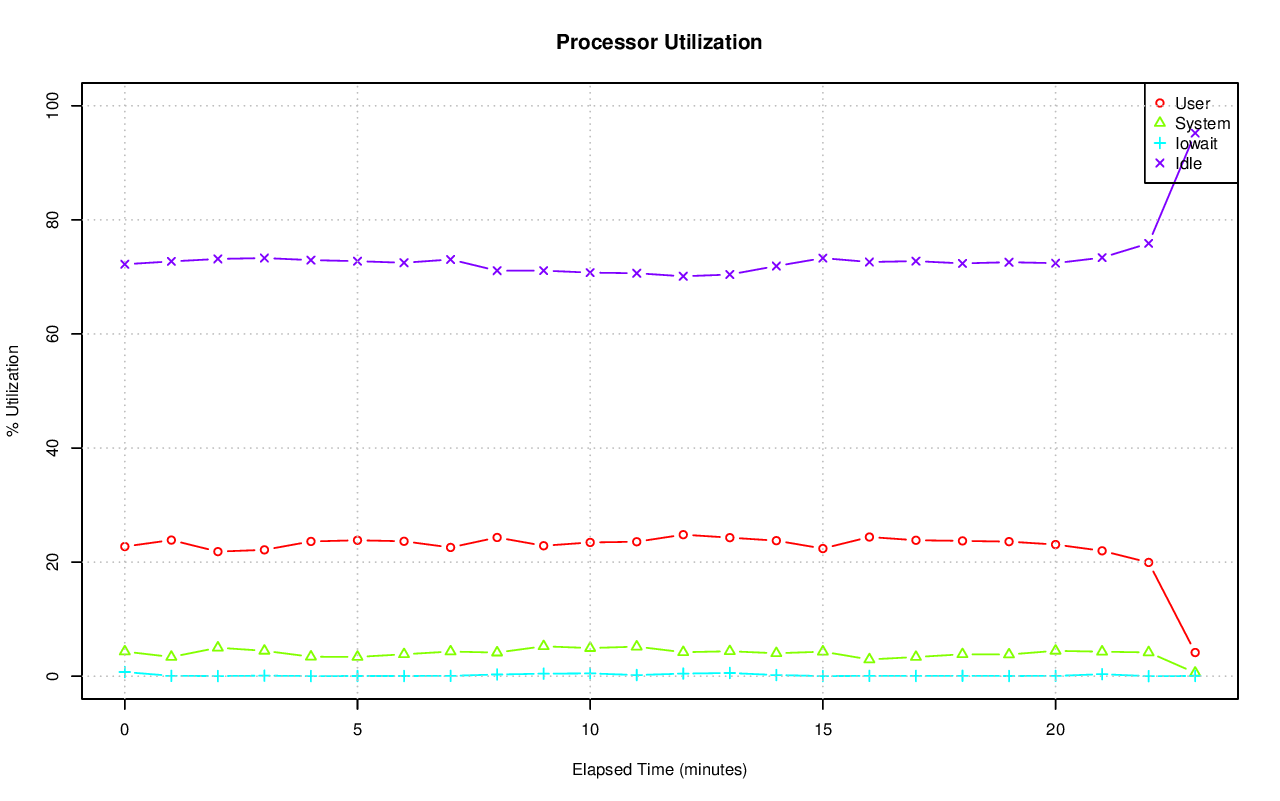

The table this chart was drawn from, first rows:
# hostname; interval; timestamp; CPU; %user; %nice; %system; %iowait; %steal; %idle
axle; 60; 1415235148; -1; 22.73; 0.00; 4.32; 0.73; 0.00; 72.22
axle; 60; 1415235148; 0; 61.21; 0.00; 8.36; 3.59; 0.00; 26.84
axle; 60; 1415235148; 1; 48.67; 0.00; 9.13; 1.46; 0.00; 40.74
axle; 60; 1415235148; 2; 43.31; 0.00; 10.13; 0.03; 0.00; 46.53
axle; 60; 1415235148; 3; 43.26; 0.00; 9.49; 0.08; 0.00; 47.17
axle; 60; 1415235148; 4; 38.43; 0.00; 9.42; 0.12; 0.00; 52.02
axle; 60; 1415235148; 5; 44.83; 0.00; 8.81; 1.15; 0.00; 45.22
axle; 60; 1415235148; 6; 36.19; 0.00; 8.13; 0.05; 0.00; 55.63
axle; 60; 1415235148; 7; 35.05; 0.00; 8.38; 0.03; 0.00; 56.53
axle; 60; 1415235148; 8; 37.88; 0.00; 3.53; 3.30; 0.00; 55.28
axle; 60; 1415235148; 9; 16.69; 0.00; 4.31; 0.02; 0.00; 78.99
axle; 60; 1415235148; 10; 13.79; 0.00; 4.10; 0.02; 0.00; 82.10
axle; 60; 1415235148; 11; 17.99; 0.00; 3.65; 3.28; 0.00; 75.09
axle; 60; 1415235148; 12; 19.25; 0.00; 3.24; 0.18; 0.00; 77.32
axle; 60; 1415235148; 13; 17.42; 0.00; 3.31; 0.00; 0.00; 79.26
axle; 60; 1415235148; 14; 14.79; 0.00; 2.73; 1.81; 0.00; 80.67
axle; 60; 1415235148; 15; 18.66; 0.00; 4.05; 0.00; 0.00; 77.29
axle; 60; 1415235148; 16; 44.39; 0.00; 3.26; 0.03; 0.00; 52.31
axle; 60; 1415235148; 17; 22.01; 0.00; 4.75; 0.05; 0.00; 73.19
axle; 60; 1415235148; 18; 17.73; 0.00; 3.86; 2.73; 0.00; 75.67
axle; 60; 1415235148; 19; 25.07; 0.00; 4.12; 0.10; 0.00; 70.72
axle; 60; 1415235148; 20; 17.35; 0.00; 3.75; 2.71; 0.00; 76.19
axle; 60; 1415235148; 21; 17.01; 0.00; 4.59; 2.75; 0.00; 75.65
axle; 60; 1415235148; 22; 18.68; 0.00; 3.60; 2.86; 0.00; 74.86
axle; 60; 1415235148; 23; 16.65; 0.00; 4.08; 2.56; 0.00; 76.71
axle; 60; 1415235148; 24; 71.95; 0.00; 2.76; 0.00; 0.00; 25.30
axle; 60; 1415235148; 25; 24.61; 0.00; 5.11; 2.70; 0.00; 67.59
axle; 60; 1415235148; 26; 30.78; 0.00; 3.48; 0.13; 0.00; 65.61
axle; 60; 1415235148; 27; 21.74; 0.00; 4.29; 0.12; 0.00; 73.86
axle; 60; 1415235148; 28; 23.56; 0.00; 4.42; 1.41; 0.00; 70.61
axle; 60; 1415235148; 29; 24.22; 0.00; 4.28; 0.07; 0.00; 71.43
axle; 60; 1415235148; 30; 20.68; 0.00; 4.79; 0.12; 0.00; 74.41
axle; 60; 1415235148; 31; 20.83; 0.00; 4.28; 0.02; 0.00; 74.87
axle; 60; 1415235148; 32; 22.06; 0.00; 5.79; 0.96; 0.00; 71.20
axle; 60; 1415235148; 33; 22.31; 0.00; 5.33; 0.17; 0.00; 72.20
axle; 60; 1415235148; 34; 29.56; 0.00; 6.15; 0.15; 0.00; 64.14
axle; 60; 1415235148; 35; 27.61; 0.00; 5.55; 0.05; 0.00; 66.79
axle; 60; 1415235148; 36; 30.28; 0.00; 5.90; 1.34; 0.00; 62.49
axle; 60; 1415235148; 37; 31.24; 0.00; 6.08; 0.03; 0.00; 62.64
axle; 60; 1415235148; 38; 28.07; 0.00; 8.19; 0.02; 0.00; 63.73
axle; 60; 1415235148; 39; 32.27; 0.00; 7.32; 0.00; 0.00; 60.41
axle; 60; 1415235148; 40; 10.80; 0.00; 2.37; 0.17; 0.00; 86.66
axle; 60; 1415235148; 41; 12.30; 0.00; 1.77; 0.12; 0.00; 85.82
axle; 60; 1415235148; 42; 15.14; 0.00; 3.07; 0.00; 0.00; 81.79
axle; 60; 1415235148; 43; 12.51; 0.00; 1.84; 0.02; 0.00; 85.64
axle; 60; 1415235148; 44; 13.41; 0.00; 1.80; 0.00; 0.00; 84.79
axle; 60; 1415235148; 45; 11.51; 0.00; 2.32; 0.03; 0.00; 86.14
axle; 60; 1415235148; 46; 19.58; 0.00; 2.20; 0.00; 0.00; 78.22
axle; 60; 1415235148; 47; 13.38; 0.00; 3.03; 0.10; 0.00; 83.48
axle; 60; 1415235148; 48; 9.17; 0.00; 2.54; 0.00; 0.00; 88.29
axle; 60; 1415235148; 49; 12.08; 0.00; 3.53; 0.60; 0.00; 83.79
axle; 60; 1415235148; 50; 9.92; 0.00; 2.96; 0.03; 0.00; 87.09
axle; 60; 1415235148; 51; 13.26; 0.00; 2.45; 3.67; 0.00; 80.62
axle; 60; 1415235148; 52; 12.16; 0.00; 2.53; 0.02; 0.00; 85.29
axle; 60; 1415235148; 53; 11.15; 0.00; 2.87; 0.00; 0.00; 85.98
axle; 60; 1415235148; 54; 12.88; 0.00; 2.32; 0.02; 0.00; 84.78
axle; 60; 1415235148; 55; 13.13; 0.00; 2.44; 2.55; 0.00; 81.88
axle; 60; 1415235148; 56; 13.47; 0.00; 1.84; 0.02; 0.00; 84.67
axle; 60; 1415235148; 57; 12.20; 0.00; 2.02; 0.59; 0.00; 85.19
axle; 60; 1415235148; 58; 15.41; 0.00; 2.15; 0.02; 0.00; 82.41
... 1,500 more rows
